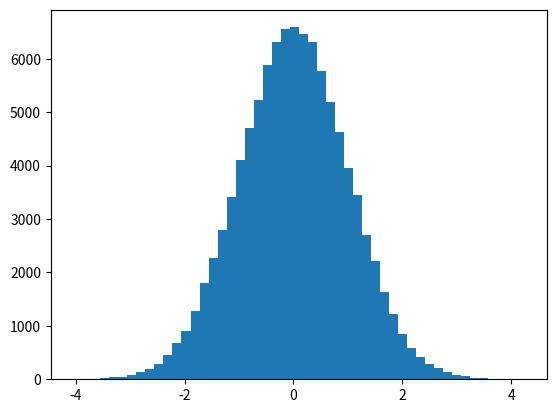

Write the Python code that produced this figure. (Note: this script raises an exception after producing the figure.)
# -*- coding: utf-8 -*-

""" [redacted] """
import numpy as np
import scipy.stats as sps
import matplotlib.pyplot as plt 
E = np.random.randn(int(1e5))
x = np.linspace(4,4,1000)
f_x = sps.norm.pdf(x) 
plt.plot(x,f_x,"r",label="Theorie") 
#Affichage histo: 
plt.hist(E,bins=50,normed=1,label="Données")
plt.legend(loc="best")
